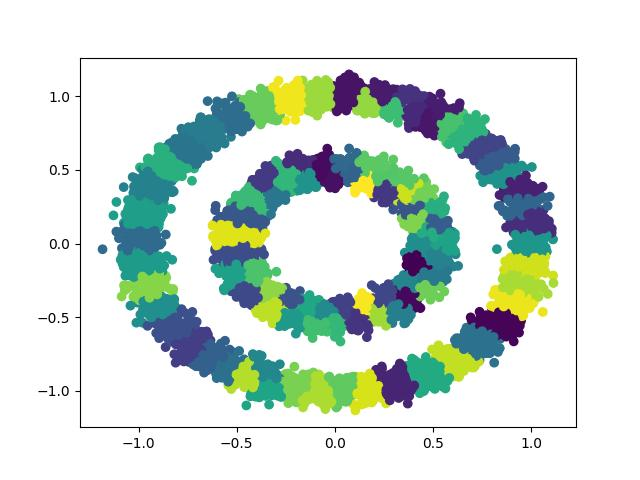

Source data for this figure (header and first rows):
x, y, label
0.07954, 0.5413, 0
1.06, -0.4644, 3
-0.5936, 0.7757, 0
1.009, -0.3296, 3
0.8337, -0.5345, 1
-0.1292, 0.4657, 0
0.7991, 0.6349, 3
0.3983, 0.08045, 3
-0.08507, 0.5033, 0
0.8481, 0.4934, 3
-0.9041, -0.3155, 2
-0.4895, -0.01988, 2
0.5465, 0.148, 3
0.3446, 0.4175, 3
0.3218, -0.9387, 1
0.03598, 0.5156, 0
0.747, 0.695, 3
0.5072, -0.07188, 3
-0.3778, 0.2773, 0
-0.4031, -0.3025, 2
0.4242, -0.02011, 3
-0.8763, 0.2549, 2
0.8933, -0.4479, 1
0.3903, -0.21, 1
0.943, -0.08188, 3
0.5726, -0.06633, 3
-0.8276, 0.6379, 0
-0.2572, -0.4215, 2
-0.1795, 0.3862, 0
-0.005255, -0.5183, 1
0.9492, 0.4306, 3
-1.034, -0.1856, 2
0.8993, -0.498, 1
0.9312, -0.05255, 3
-0.1884, -0.4296, 1
-0.5427, -0.9617, 2
0.4457, 0.3893, 3
0.9658, 0.3841, 3
0.2878, -0.9875, 1
-0.202, 0.4026, 0
0.3367, 0.3558, 3
1.042, -0.01972, 3
-0.2961, -0.464, 2
-0.3601, 0.9697, 0
0.3293, -0.3201, 1
1.015, 0.01676, 3
0.8797, -0.2165, 3
-0.4361, -0.9694, 1
-0.634, 0.7761, 0
-1.036, 0.2076, 2
0.02337, -0.9423, 1
-0.1997, -0.4162, 2
1.014, 0.04923, 3
-0.4262, -0.3142, 2
-0.7196, -0.6643, 2
-0.357, -0.1586, 2
-0.7404, -0.597, 2
0.3978, -0.1566, 3
-1.05, -0.03803, 2
-0.9698, -0.2802, 2
... 9,940 more rows
